The GitHub repository ameenaquadrishhh-glitch/Ample contains a labelled image folder "train_split" with 2 categories: non-violent, violent. Examples follow, each with its label.

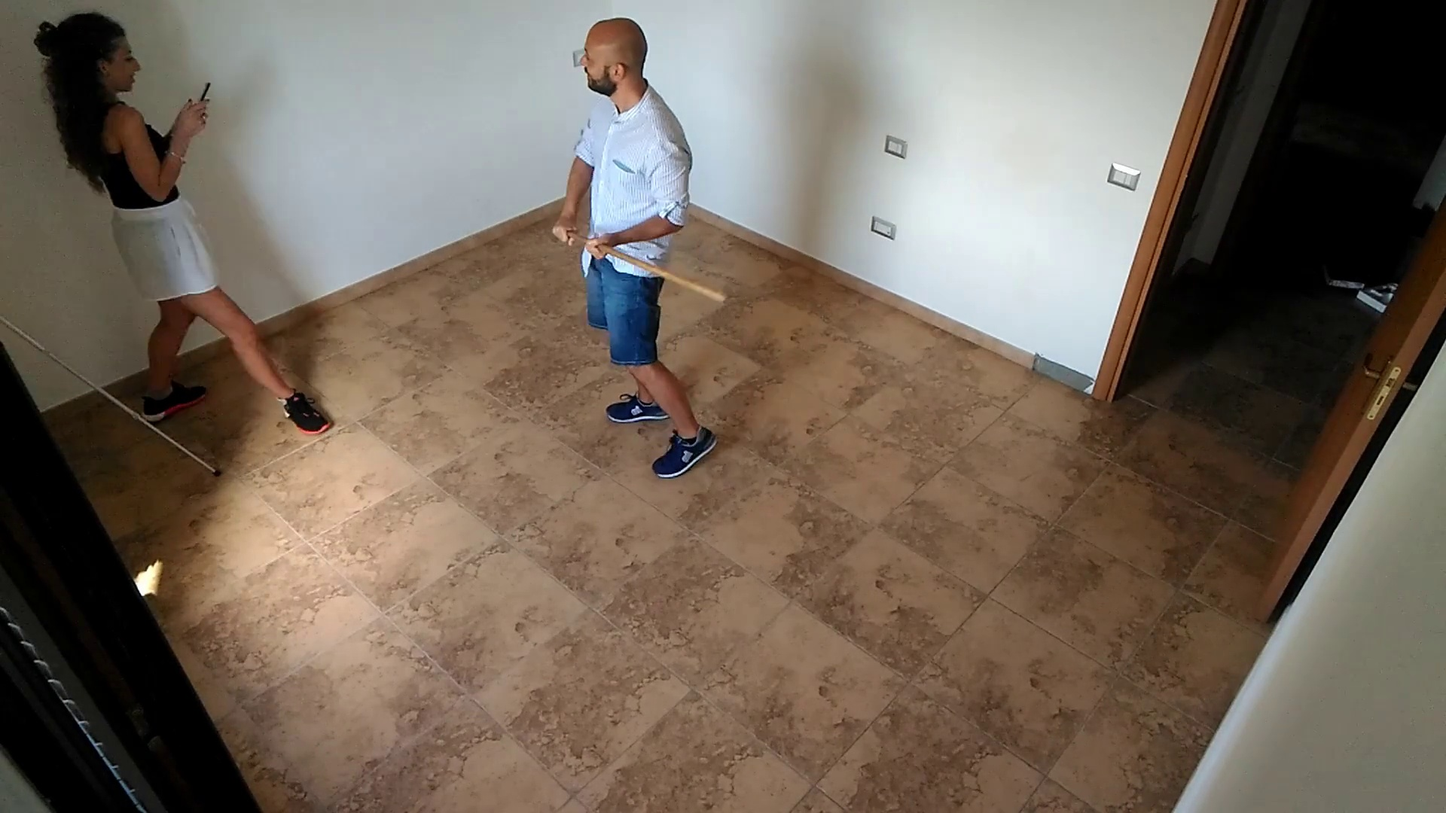
Label: violent

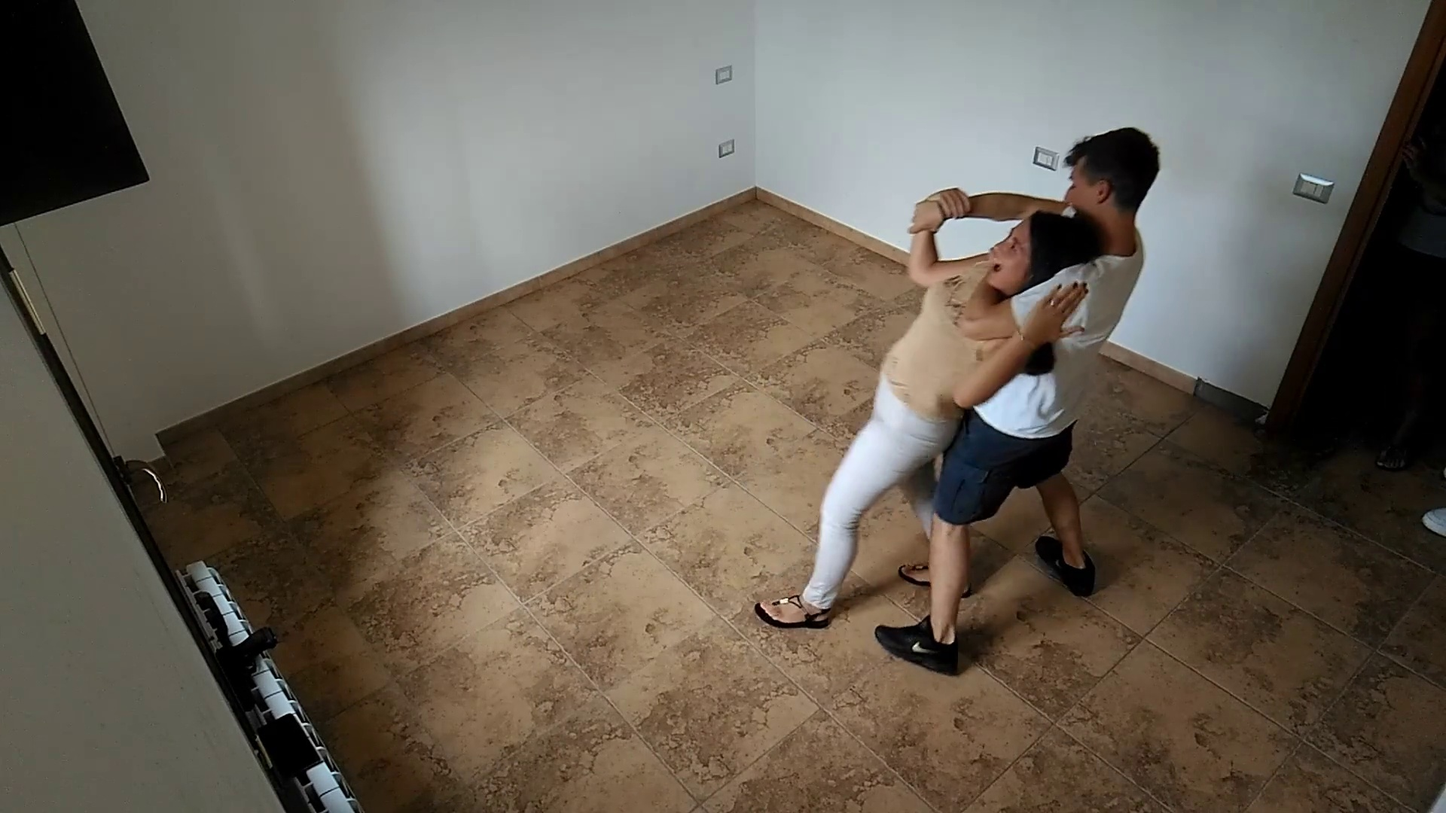
Label: violent

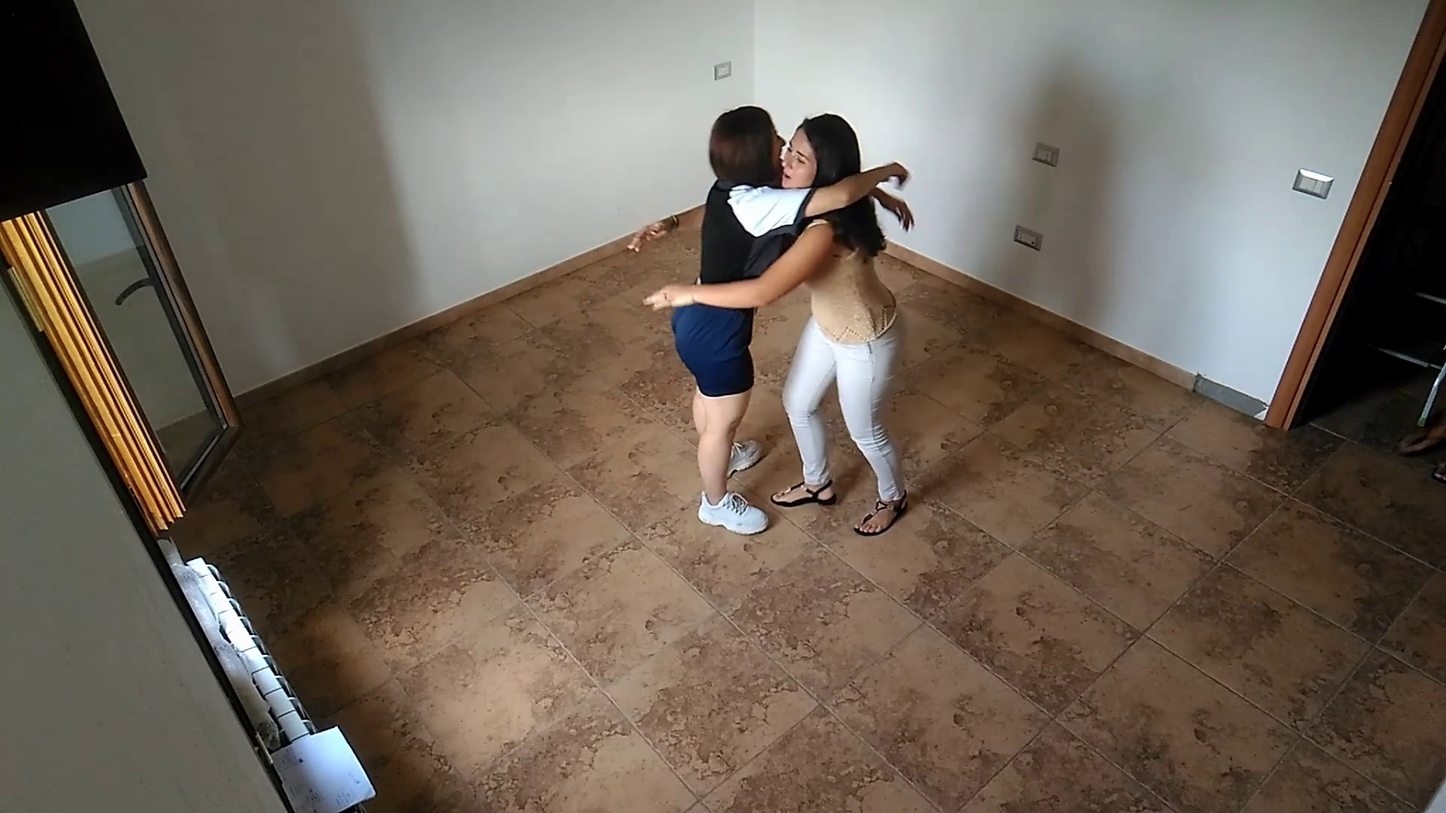
Label: non-violent

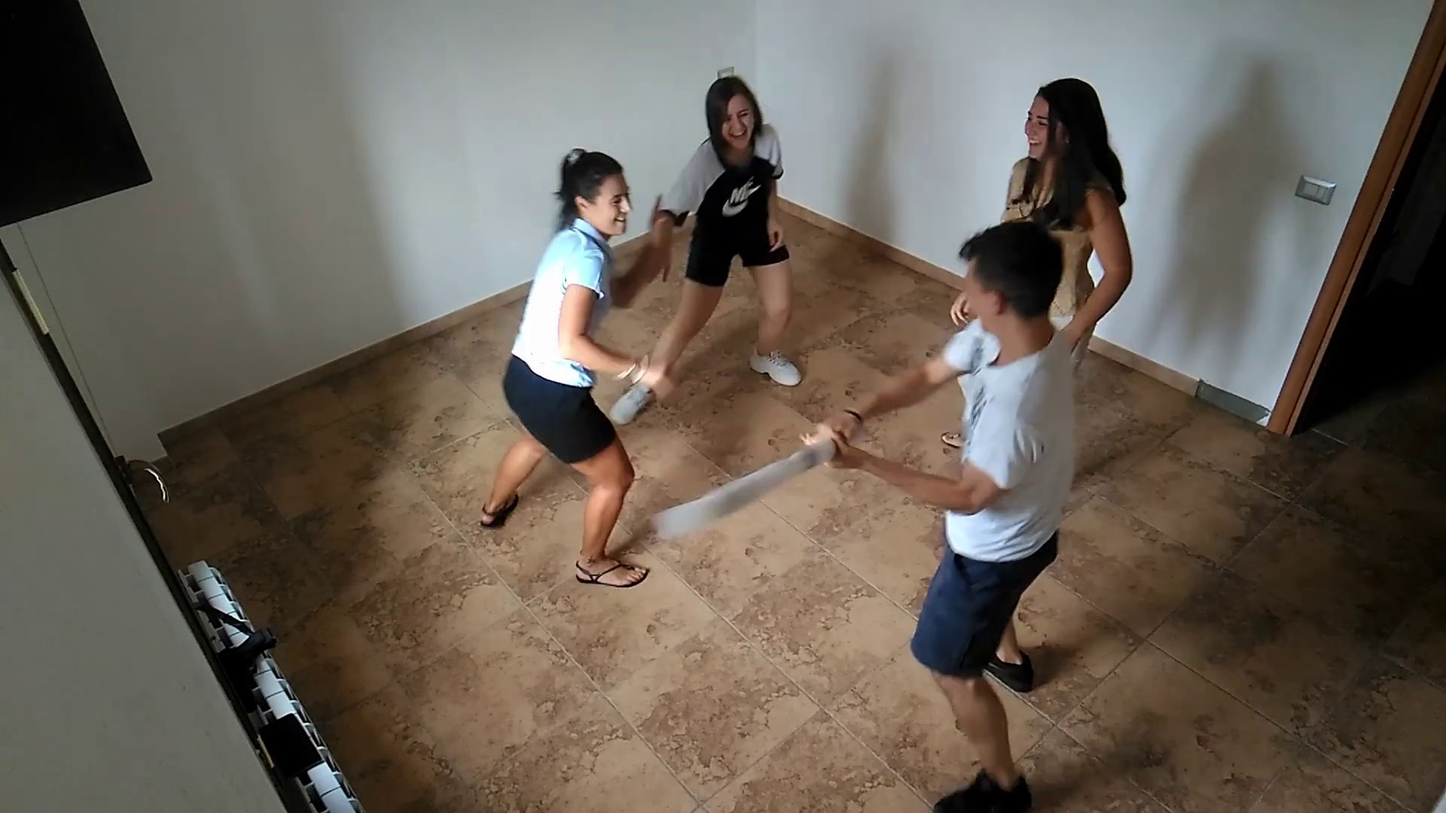
Label: violent

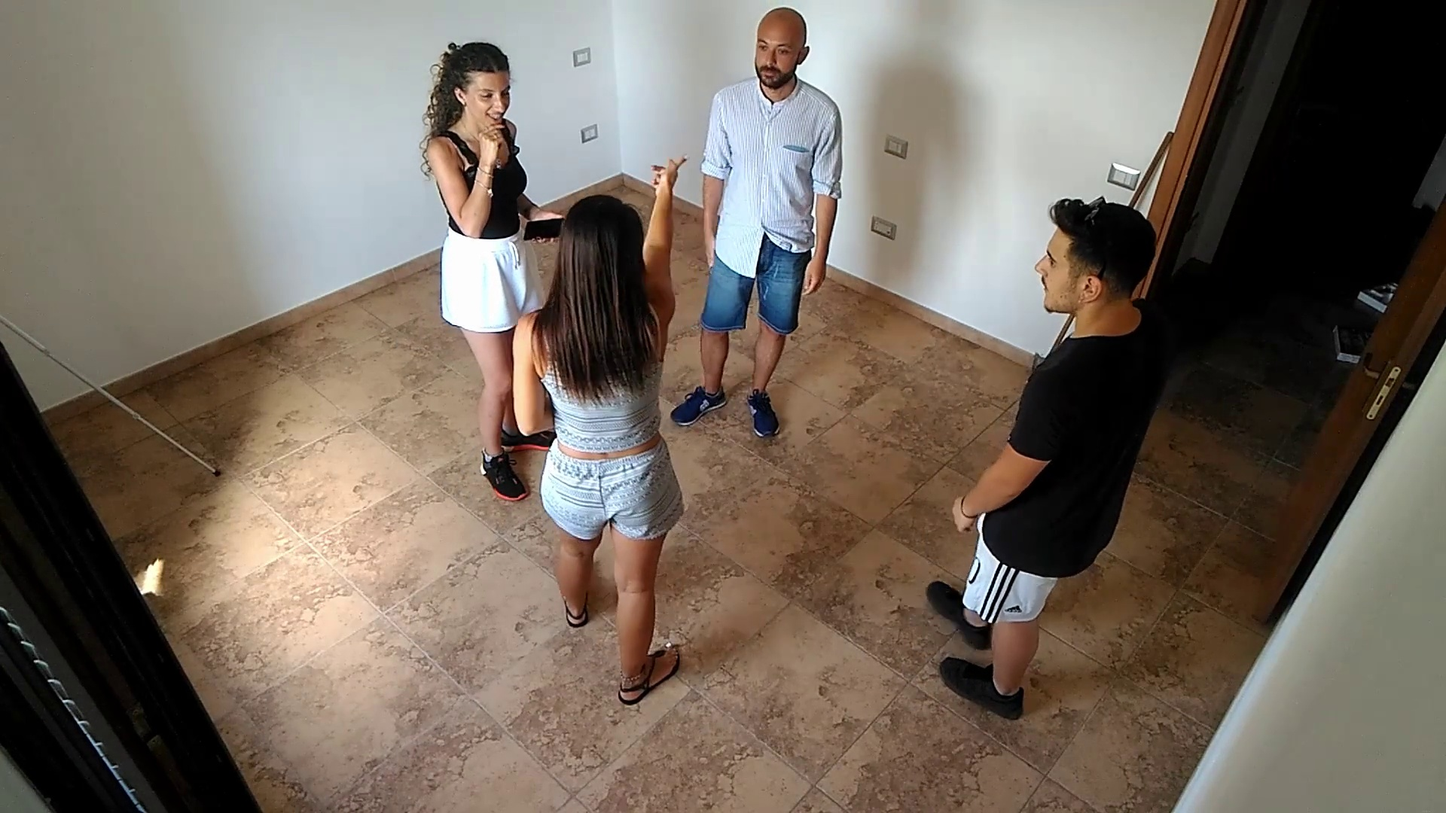
Label: non-violent

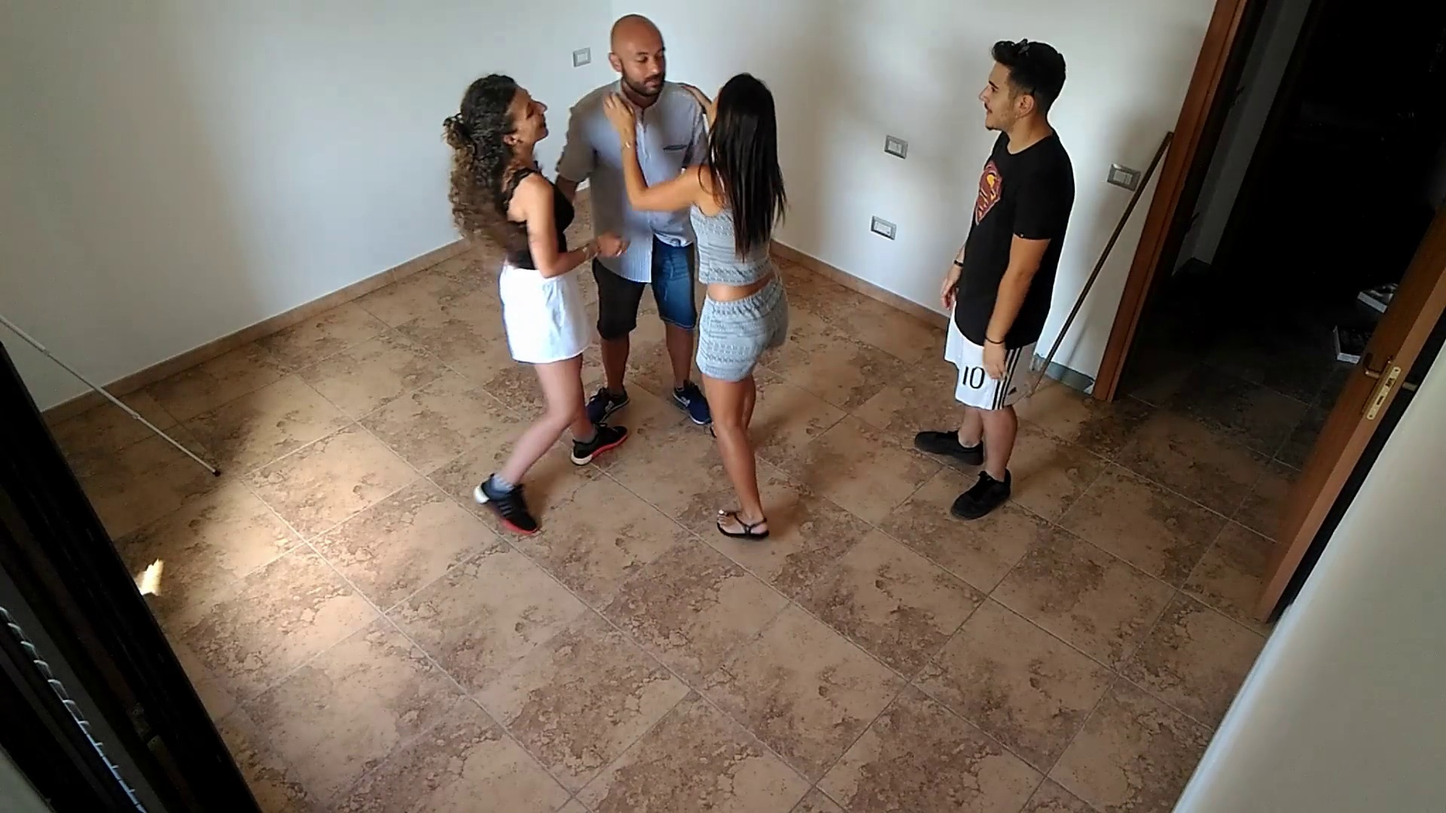
Label: non-violent
